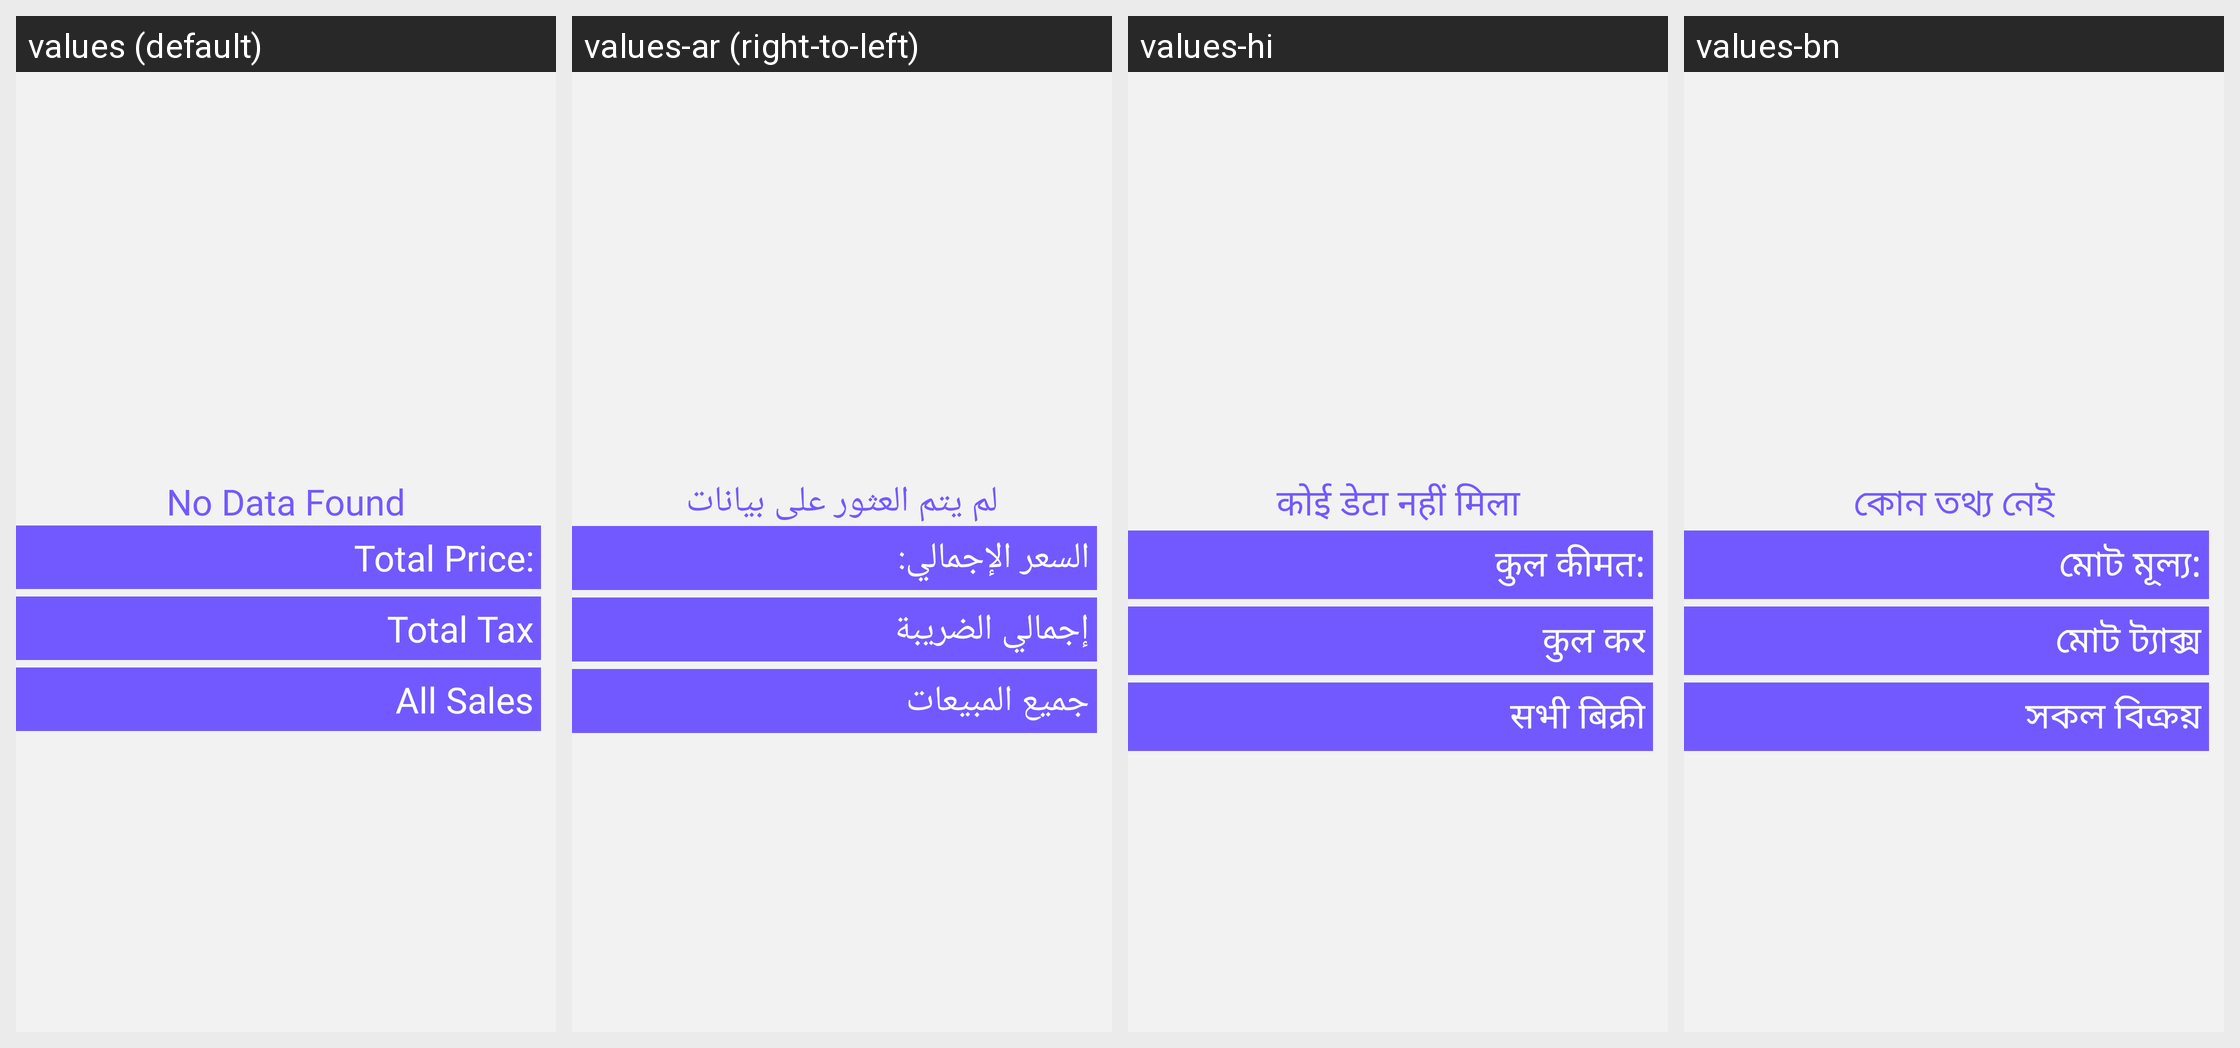

For this localized Android screen grid, give each drawn string resource with its value in every locale shown.
Android screen res/layout/activity_sales_report.xml rendered under 4 locales, left to right: values (default), values-ar (right-to-left), values-hi, values-bn. Device: Nexus 5 (rendered at 1080×1920; each locale shown at half size, 540×960, under a caption strip naming it); theme AppTheme.
Other locales in the repository, not shown: values-es, values-fr.
Strings drawn on this screen, with the default value and each locale's value (text and hints the layout hard-codes, and strings that could not be matched under every locale, appear in the picture but are not listed):

no_data_found
  values: No Data Found
  values-ar: لم يتم العثور على بيانات
  values-hi: कोई डेटा नहीं मिला
  values-bn: কোন তথ্য নেই

total_price
  values: Total Price:
  values-ar: السعر الإجمالي:
  values-hi: कुल कीमत:
  values-bn: মোট মূল্য:

total_tax
  values: Total Tax
  values-ar: إجمالي الضريبة
  values-hi: कुल कर
  values-bn: মোট ট্যাক্স

all_sales
  values: All Sales
  values-ar: جميع المبيعات
  values-hi: सभी बिक्री
  values-bn: সকল বিক্রয়
